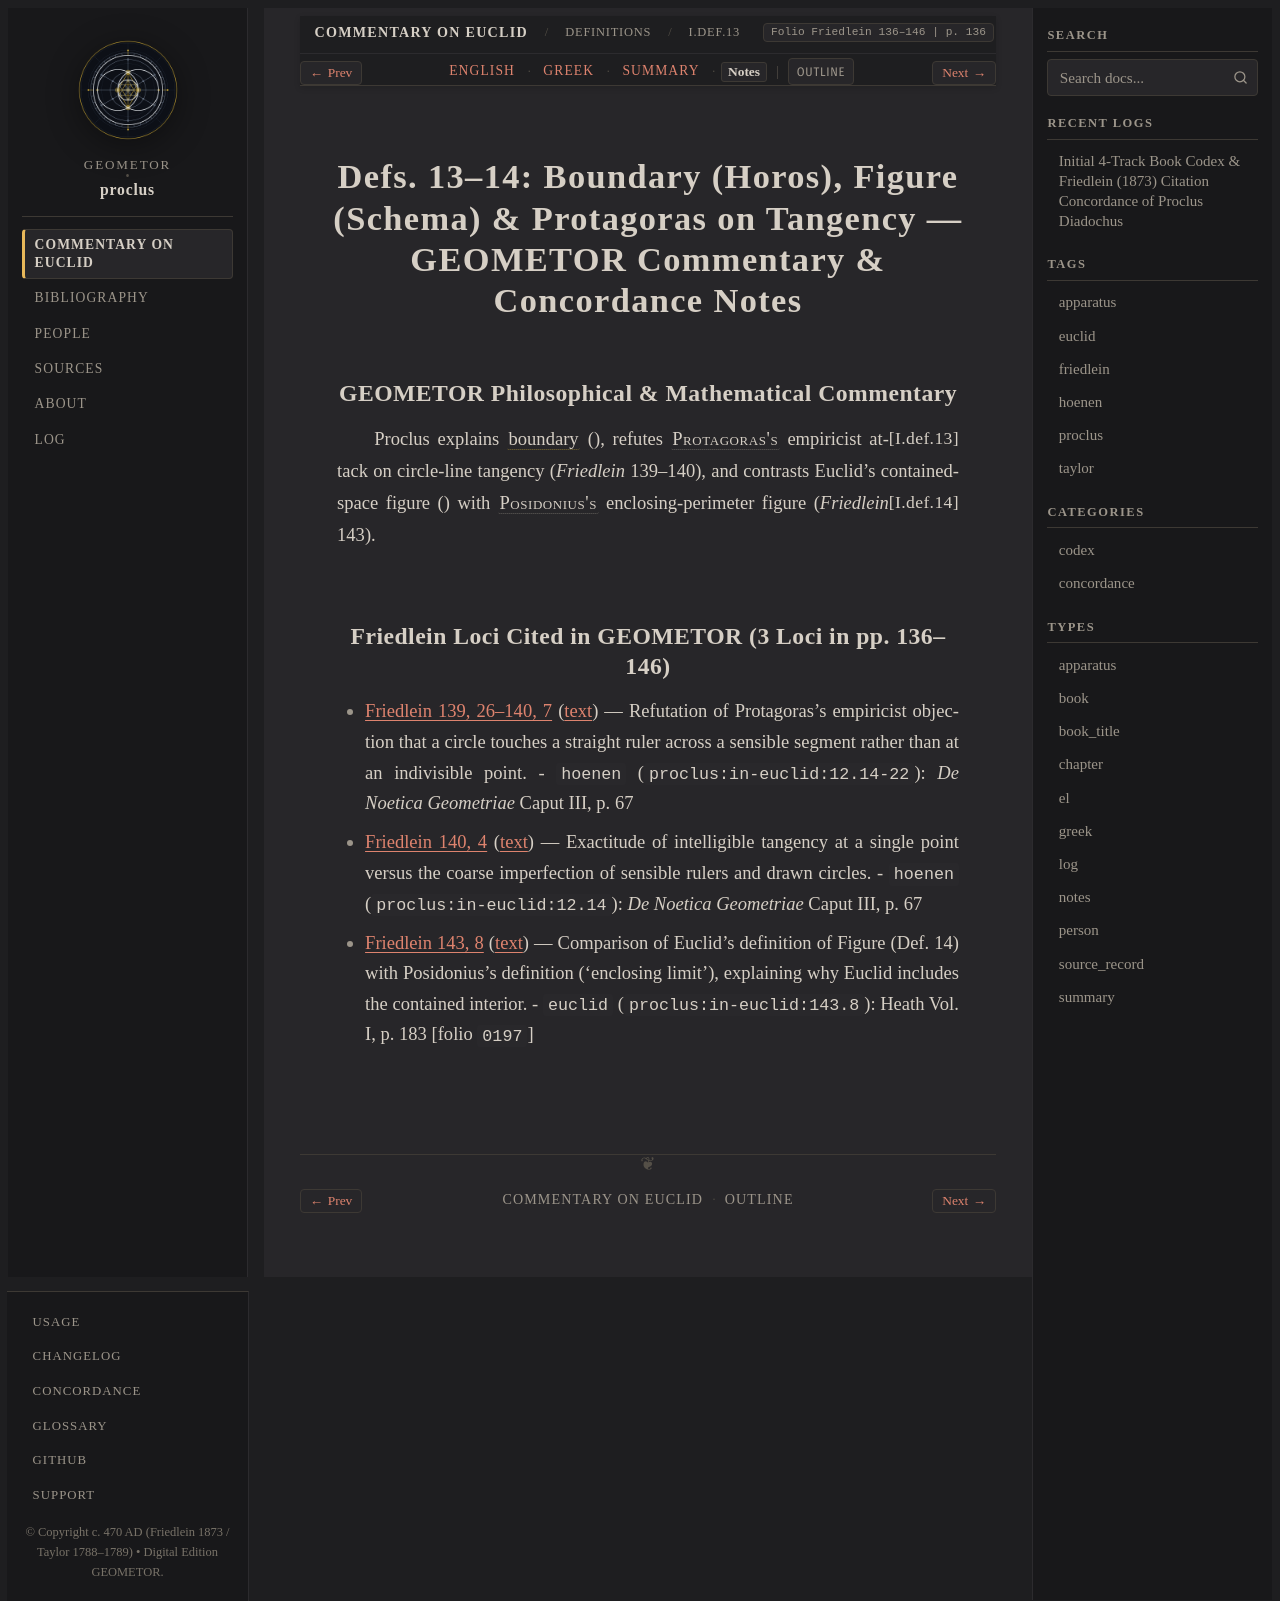

repository: geometor/proclus · page: in_euclidem/definitions/def_13_14/notes.html · generator: sphinx

:order: 8
:layout: book
:canonical_id: I.Def.13–14
:breadcrumb_title: I.Def.13–14
:folio: Friedlein 136–146
:book: Definitions
:type: notes
:tracks: English: index | Greek: greek | Summary: summary | Notes: notes

Defs. 13–14: Boundary (Horos), Figure (Schema) & Protagoras on Tangency — GEOMETOR Commentary & Concordance Notes
=================================================================================================================

GEOMETOR Philosophical & Mathematical Commentary
------------------------------------------------

Proclus explains :term:`boundary <horos>` (:just:`I.def.13`), refutes :person:`Protagoras's <protagoras>` empiricist attack on circle-line tangency (*Friedlein* 139–140), and contrasts Euclid's contained-space figure (:just:`I.def.14`) with :person:`Posidonius's <posidonius>` enclosing-perimeter figure (*Friedlein* 143).

Friedlein Loci Cited in GEOMETOR (3 Loci in pp. 136–146)
--------------------------------------------------------

* :ref:`Friedlein 139, 26–140, 7 <conc-friedlein-139-26-140-7>` (:ref:`text <sec-def-13-14>`) — Refutation of Protagoras's empiricist objection that a circle touches a straight ruler across a sensible segment rather than at an indivisible point.
  - ``hoenen`` (``proclus:in-euclid:12.14-22``): *De Noetica Geometriae* Caput III, p. 67
* :ref:`Friedlein 140, 4 <conc-friedlein-140-4>` (:ref:`text <sec-def-13-14>`) — Exactitude of intelligible tangency at a single point versus the coarse imperfection of sensible rulers and drawn circles.
  - ``hoenen`` (``proclus:in-euclid:12.14``): *De Noetica Geometriae* Caput III, p. 67
* :ref:`Friedlein 143, 8 <conc-friedlein-143-8>` (:ref:`text <sec-def-13-14>`) — Comparison of Euclid's definition of Figure (Def. 14) with Posidonius's definition ('enclosing limit'), explaining why Euclid includes the contained interior.
  - ``euclid`` (``proclus:in-euclid:143.8``): Heath Vol. I, p. 183 [folio ``0197``]
